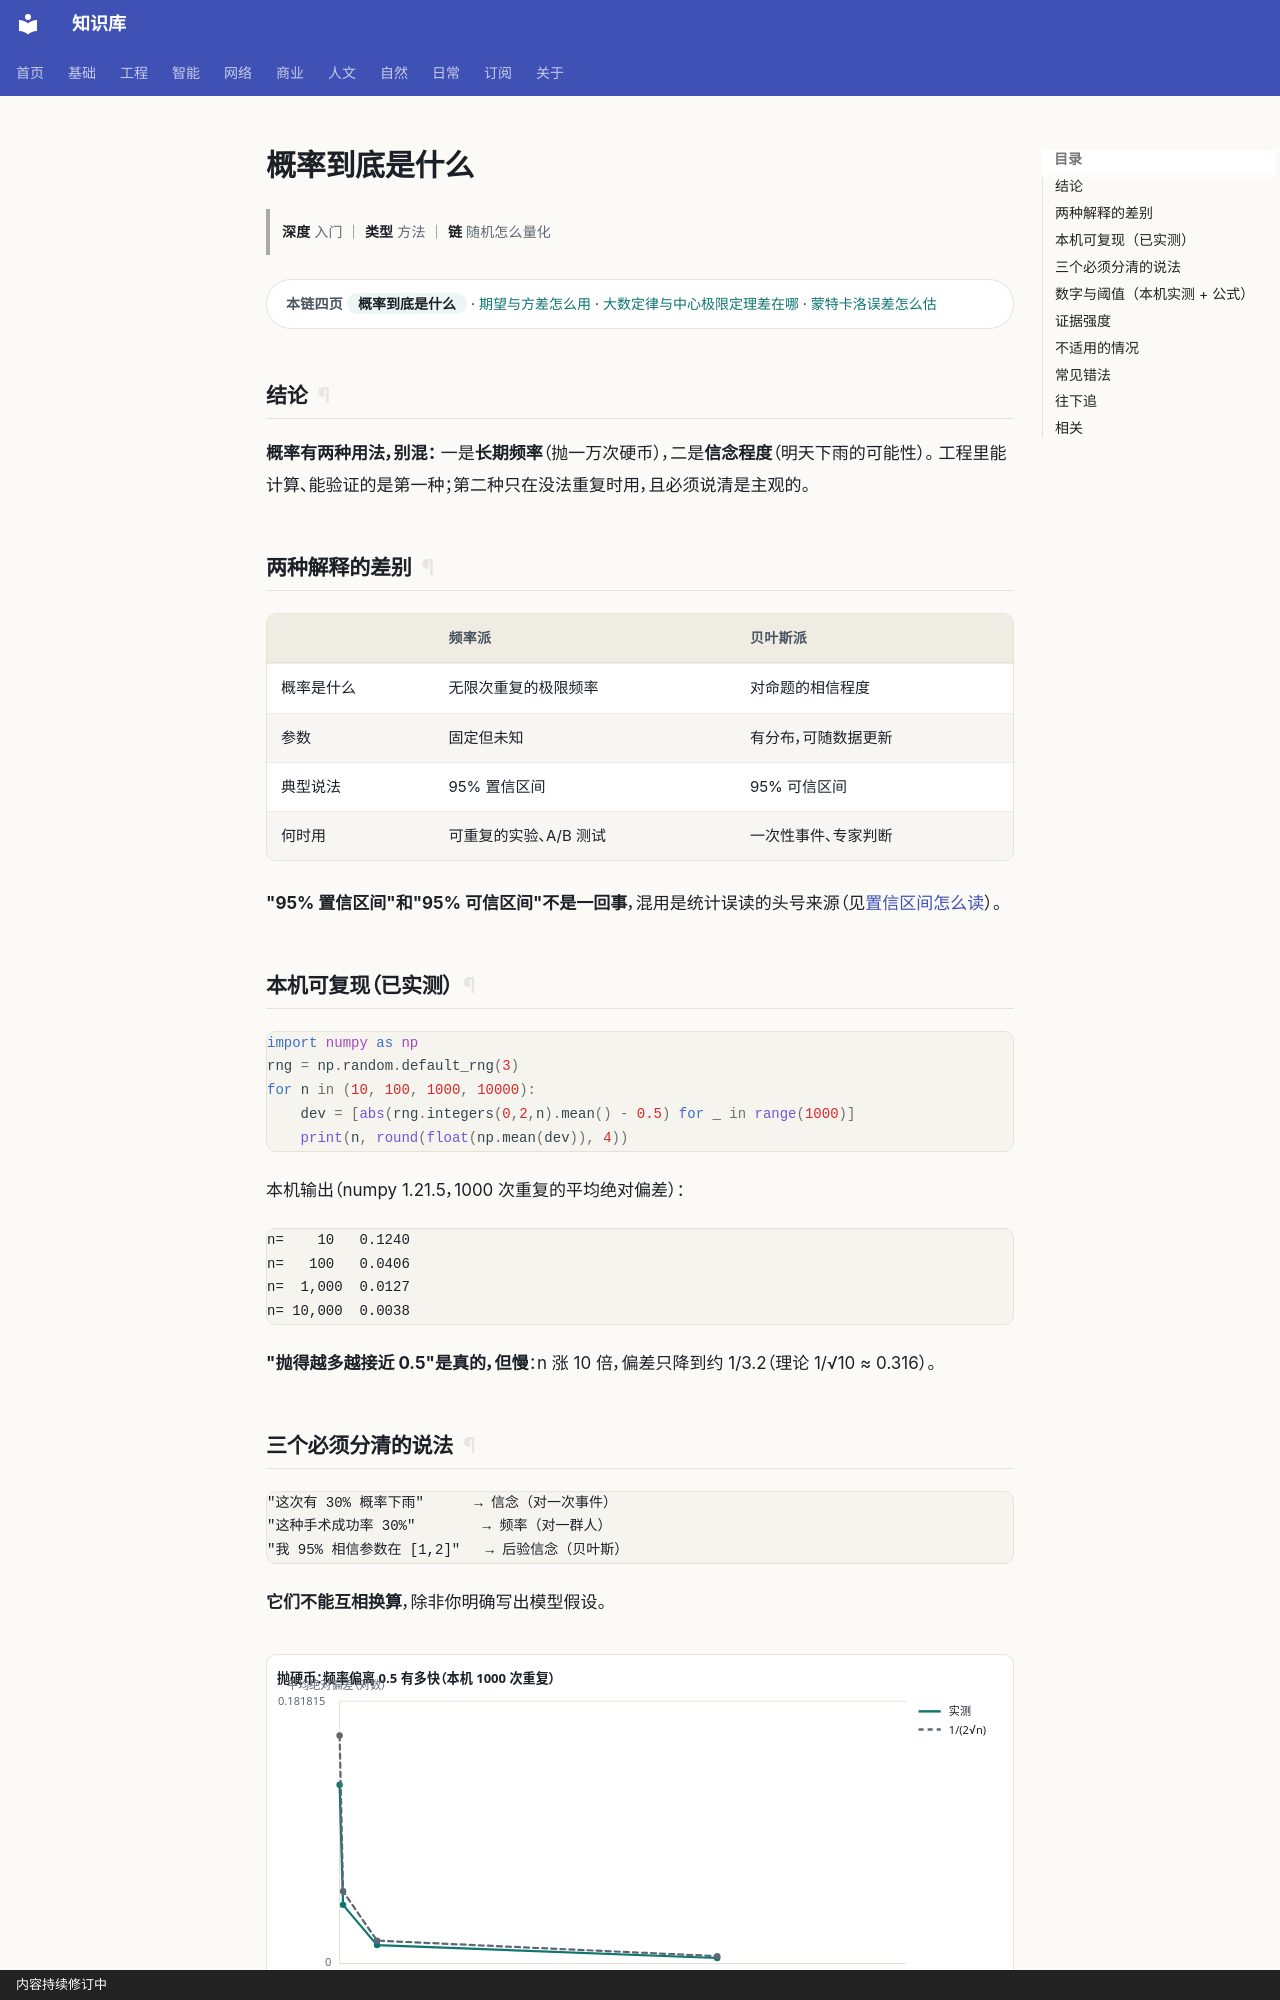

repository: gh503/kb · page: 基础/概率论/概率到底是什么/index.html · generator: mkdocs · copyright: 内容持续修订中

# 概率到底是什么

> **深度** 入门 ｜ **类型** 方法 ｜ **链** 随机怎么量化

<div class="kb-chain" markdown>
<span class="kb-chain__label">本链四页</span> <span class="kb-chain__now">概率到底是什么</span> · [期望与方差怎么用](期望与方差怎么用.md) · [大数定律与中心极限定理差在哪](大数定律与中心极限定理差在哪.md) · [蒙特卡洛误差怎么估](蒙特卡洛误差怎么估.md)
</div>


## 结论

**概率有两种用法，别混：** 一是**长期频率**（抛一万次硬币），二是**信念程度**（明天下雨的可能性）。
工程里能计算、能验证的是第一种；第二种只在没法重复时用，且必须说清是主观的。

## 两种解释的差别

| | 频率派 | 贝叶斯派 |
| --- | --- | --- |
| 概率是什么 | 无限次重复的极限频率 | 对命题的相信程度 |
| 参数 | 固定但未知 | 有分布，可随数据更新 |
| 典型说法 | 95% 置信区间 | 95% 可信区间 |
| 何时用 | 可重复的实验、A/B 测试 | 一次性事件、专家判断 |

**"95% 置信区间"和"95% 可信区间"不是一回事**，混用是统计误读的头号来源（见[置信区间怎么读](置信区间怎么读.md)）。

## 本机可复现（已实测）

```python
import numpy as np
rng = np.random.default_rng(3)
for n in (10, 100, 1000, 10000):
    dev = [abs(rng.integers(0,2,n).mean() - 0.5) for _ in range(1000)]
    print(n, round(float(np.mean(dev)), 4))
```

本机输出（numpy 1.21.5，1000 次重复的平均绝对偏差）：

```text
n=    10   0.1240
n=   100   0.0406
n=  1,000  0.0127
n= 10,000  0.0038
```

**"抛得越多越接近 0.5"是真的，但慢**：n 涨 10 倍，偏差只降到约 1/3.2（理论 1/√10 ≈ 0.316）。
